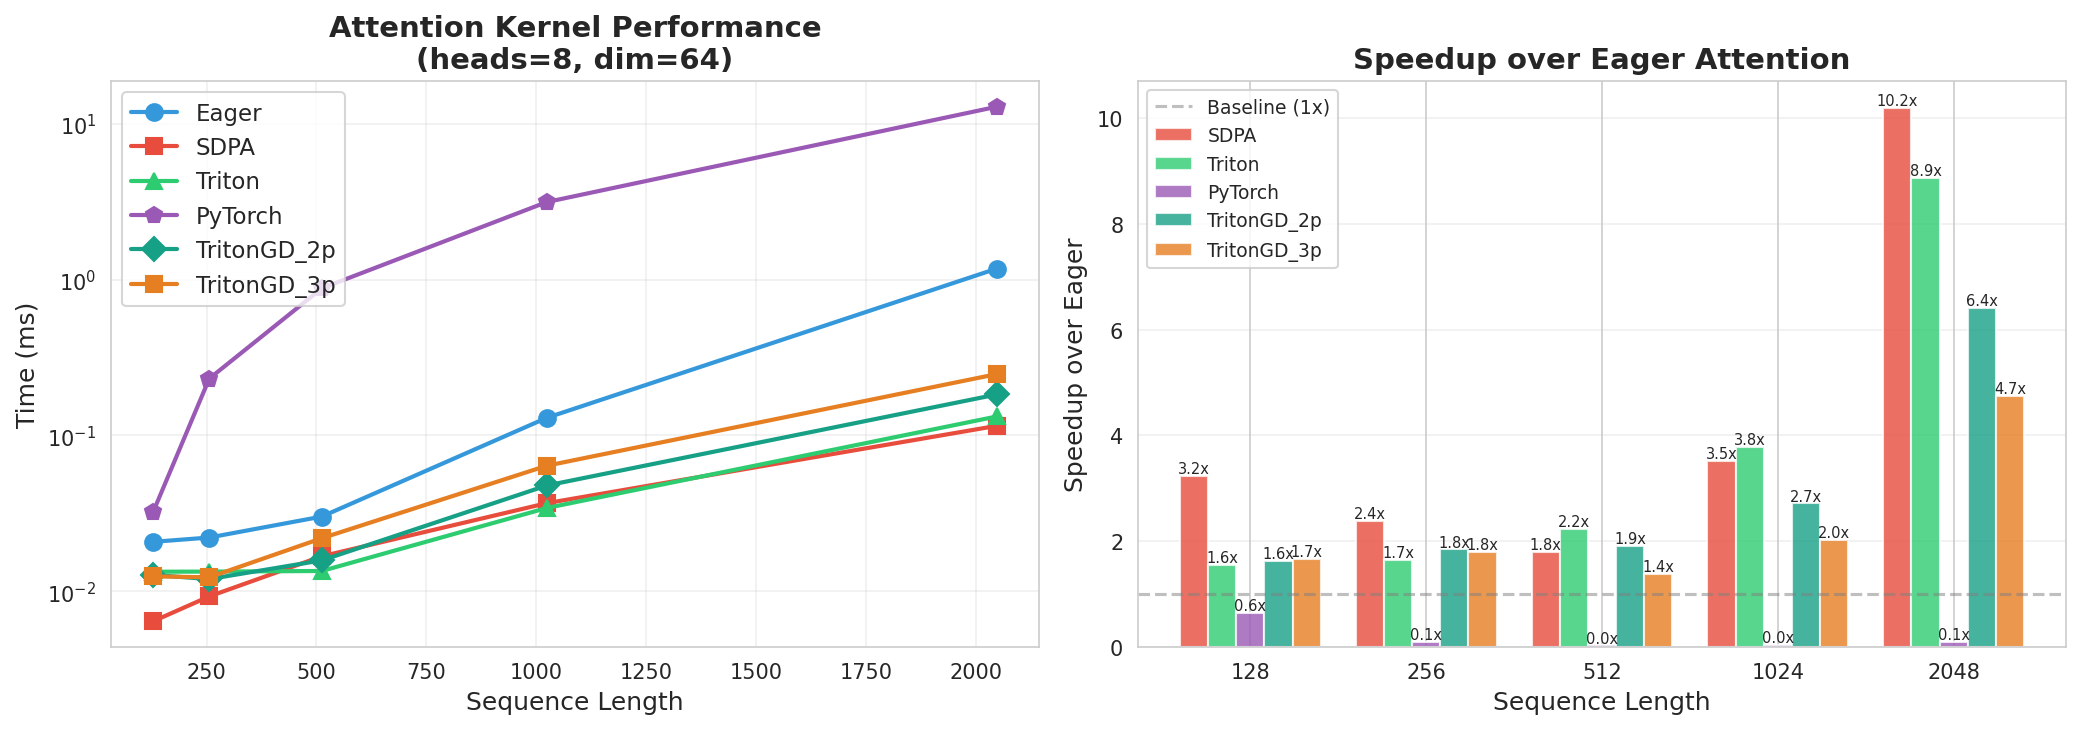

Data behind this chart, as committed beside it:
Sequence_Length, Eager_ms, SDPA_ms, Triton_ms, PyTorch_ms, TritonGD_2p_ms, TritonGD_3p_ms
128, 0.021, 0.006, 0.013, 0.032, 0.013, 0.012
256, 0.022, 0.009, 0.013, 0.232, 0.012, 0.012
512, 0.030, 0.017, 0.014, 0.878, 0.016, 0.022
1024, 0.130, 0.037, 0.034, 3.139, 0.048, 0.064
2048, 1.175, 0.115, 0.132, 12.82, 0.183, 0.248
